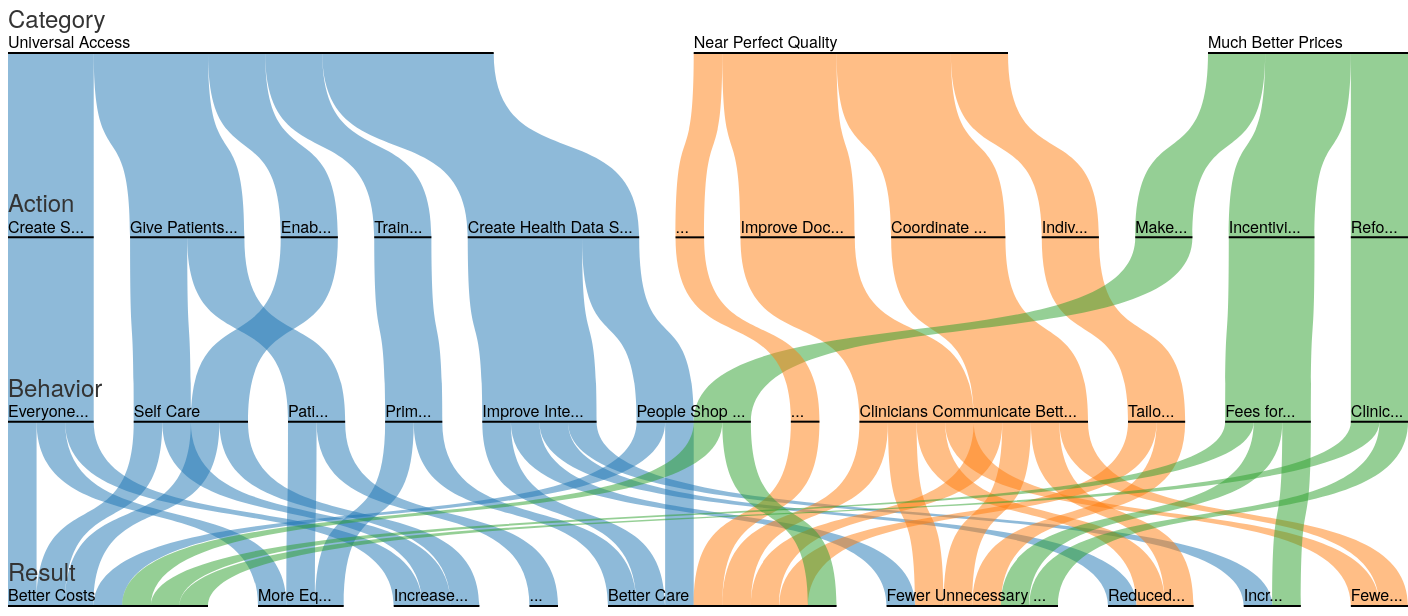
D3 v3 page, settled after 480 driven frames (8 s of simulated time); the page loaded 1 data file(s).


			$(document).ready(function(e){
				var chart = d3.parsets()
		      		.dimensions(["Category", "Action", "Behavior", "Result"]).width(1400)
		      		.spacing(400)	// spacing between columns
		      		.tension(.3)    // tension of the columns
		      		.duration(1000);// duration of transition

				var vis = d3.select("#vis").append("svg")
				    .attr("width", chart.width())
				    .attr("height", chart.height());

				d3.csv("goals.csv", function(error, csv) {
					vis.datum(csv).call(chart);
				});
			})
		

			var toggle = 0;
			d3.select("#dimToggle")
                .on("click", function() {
                	if (toggle == 0) {		// if statement is used to decide which view to present, "result" first or "category" first
       	                d3.select("svg")
       	                	.remove();
       	                var chart = d3.parsets()
			      		.dimensions(["Result", "Behavior", "Action", "Category"]).width(1400)
			      		.spacing(400)	// spacing between columns
			      		.tension(.3)    // tension of the columns
			      		.duration(1000);// duration of transition

						var vis = d3.select("#vis").append("svg")
						    .attr("width", chart.width())
						    .attr("height", chart.height());

						d3.csv("goals.csv", function(error, csv) {
							vis.datum(csv).call(chart);         		
	                	});
	                	toggle = 1;
					} else if (toggle == 1) {
       	                d3.select("svg")
       	                	.remove();
                        var chart = d3.parsets()
			      		.dimensions(["Category", "Action", "Behavior", "Result"]).width(1400)
			      		.spacing(400)	// spacing between columns
			      		.tension(.3)    // tension of the columns
			      		.duration(1000);// duration of transition

						var vis = d3.select("#vis").append("svg")
						    .attr("width", chart.width())
						    .attr("height", chart.height());

						d3.csv("goals.csv", function(error, csv) {
							vis.datum(csv).call(chart);         		
	                	});
						toggle = 0;
					}
				});
		
// ── d3.parsets.js
// Parallel Sets by Jason Davies, http://www.jasondavies.com/
// Functionality based on http://eagereyes.org/parallel-sets
(function() {
  d3.parsets = function() {
    var event = d3.dispatch("sortDimensions", "sortCategories"),
        dimensions_ = autoDimensions,
        dimensionFormat = String,
        tooltip_ = defaultTooltip,
        categoryTooltip = defaultCategoryTooltip,
        value_,
        spacing = 20,
        width,
        height,
        tension = 1,
        tension0,
        duration = 500;

    function parsets(selection) {
      selection.each(function(data, i) {
        var g = d3.select(this),
            ordinal = d3.scale.ordinal(),
            dragging = false,
            dimensionNames = dimensions_.call(this, data, i),
            dimensions = [],
            tree = {children: {}, count: 0},
            nodes,
            total,
            ribbon;

        d3.select(window).on("mousemove.parsets." + ++parsetsId, unhighlight);

        if (tension0 == null) tension0 = tension;
        g.selectAll(".ribbon, .ribbon-mouse")
            .data(["ribbon", "ribbon-mouse"], String)
          .enter().append("g")
            .attr("class", String);
        updateDimensions();
        if (tension != tension0) {
          var t = d3.transition(g);
          if (t.tween) t.tween("ribbon", tensionTween);
          else tensionTween()(1);
        }

        function tensionTween() {
          var i = d3.interpolateNumber(tension0, tension);
          return function(t) {
            tension0 = i(t);
            ribbon.attr("d", ribbonPath);
          };
        }

        function updateDimensions() {
          // Cache existing bound dimensions to preserve sort order.
          var dimension = g.selectAll("g.dimension"),
              cache = {};
          dimension.each(function(d) { cache[d.name] = d; });
          dimensionNames.forEach(function(d) {
            if (!cache.hasOwnProperty(d)) {
              cache[d] = {name: d, categories: []};
            }
            dimensions.push(cache[d]);
          });
          dimensions.sort(compareY);
          // Populate tree with existing nodes.
          g.select(".ribbon").selectAll("path")
              .each(function(d) {
                var path = d.path.split("\0"),
                    node = tree,
                    n = path.length - 1;
                for (var i = 0; i < n; i++) {
                  var p = path[i];
                  node = node.children.hasOwnProperty(p) ? node.children[p]
                      : node.children[p] = {children: {}, count: 0};
                }
                node.children[d.name] = d;
              });
          tree = buildTree(tree, data, dimensions.map(dimensionName), value_);
          cache = dimensions.map(function(d) {
            var t = {};
            d.categories.forEach(function(c) {
              t[c.name] = c;
            });
            return t;
          });
          (function categories(d, i) {
            if (!d.children) return;
            var dim = dimensions[i],
                t = cache[i];
            for (var k in d.children) {
              if (!t.hasOwnProperty(k)) {
                dim.categories.push(t[k] = {name: k});
              }
              categories(d.children[k], i + 1);
            }
          })(tree, 0);
          ordinal.domain([]).range(d3.range(dimensions[0].categories.length));
          nodes = layout(tree, dimensions, ordinal);
          total = getTotal(dimensions);
          dimensions.forEach(function(d) {
            d.count = total;
          });
          dimension = dimension.data(dimensions, dimensionName);

          var dEnter = dimension.enter().append("g")
              .attr("class", "dimension")
              .attr("transform", function(d) { return "translate(0," + d.y + ")"; })
              .on("mousedown.parsets", cancelEvent);
          dimension.each(function(d) {
                d.y0 = d.y;
                d.categories.forEach(function(d) { d.x0 = d.x; });
              });
          dEnter.append("rect")
              .attr("width", width)
              .attr("y", -45)
              .attr("height", 45);
          var textEnter = dEnter.append("text")
              .attr("class", "dimension")
              .attr("transform", "translate(0,-25)");
          textEnter.append("tspan")
              .attr("class", "name")
              .text(dimensionFormatName);
          /*textEnter.append("tspan")           // sort data alphabetically or numerically
              .attr("class", "sort alpha")
              .attr("dx", "2em")
              .text("alpha »")
              .on("mousedown.parsets", cancelEvent);
          textEnter.append("tspan")
              .attr("class", "sort size")
              .attr("dx", "2em")
              .text("size »")
              .on("mousedown.parsets", cancelEvent); */
          dimension
              .call(d3.behavior.drag()
                .origin(identity)
                .on("dragstart", function(d) {
                  dragging = true;
                  d.y0 = d.y;
                })
                .on("drag", function(d) {
                  d.y0 = d.y = d3.event.y;
                  for (var i = 1; i < dimensions.length; i++) {
                    if (height * dimensions[i].y < height * dimensions[i - 1].y) {
                      dimensions.sort(compareY);
                      dimensionNames = dimensions.map(dimensionName);
                      ordinal.domain([]).range(d3.range(dimensions[0].categories.length));
                      nodes = layout(tree = buildTree({children: {}, count: 0}, data, dimensionNames, value_), dimensions, ordinal);
                      total = getTotal(dimensions);
                      g.selectAll(".ribbon, .ribbon-mouse").selectAll("path").remove();
                      updateRibbons();
                      updateCategories(dimension);
                      dimension.transition().duration(duration)
                          .attr("transform", translateY)
                          .tween("ribbon", ribbonTweenY);
                      event.sortDimensions();
                      break;
                    }
                  }
                  d3.select(this)
                      .attr("transform", "translate(0," + d.y + ")")
                      .transition();
                  ribbon.filter(function(r) { return r.source.dimension === d || r.target.dimension === d; })
                      .attr("d", ribbonPath);
                })
                .on("dragend", function(d) {
                  dragging = false;
                  unhighlight();
                  var y0 = 45,
                      dy = (height - y0 - 2) / (dimensions.length - 1);
                  dimensions.forEach(function(d, i) {
                    d.y = y0 + i * dy;
                  });
                  transition(d3.select(this))
                      .attr("transform", "translate(0," + d.y + ")")
                      .tween("ribbon", ribbonTweenY);
                }));
          dimension.select("text").select("tspan.sort.alpha")
              .on("click.parsets", sortBy("alpha", function(a, b) { return a.name < b.name ? 1 : -1; }, dimension));
          dimension.select("text").select("tspan.sort.size")
              .on("click.parsets", sortBy("size", function(a, b) { return a.count - b.count; }, dimension));
          dimension.transition().duration(duration)
              .attr("transform", function(d) { return "translate(0," + d.y + ")"; })
              .tween("ribbon", ribbonTweenY);
          dimension.exit().remove();

          updateCategories(dimension);
          updateRibbons();
        }

        function sortBy(type, f, dimension) {
          return function(d) {
            var direction = this.__direction = -(this.__direction || 1);
            d3.select(this).text(direction > 0 ? type + " »" : "« " + type);
            d.categories.sort(function() { return direction * f.apply(this, arguments); });
            nodes = layout(tree, dimensions, ordinal);
            updateCategories(dimension);
            updateRibbons();
            event.sortCategories();
          };
        }

        function updateRibbons() {
          ribbon = g.select(".ribbon").selectAll("path")
              .data(nodes, function(d) { return d.path; });
          ribbon.enter().append("path")
              .each(function(d) {
                d.source.x0 = d.source.x;
                d.target.x0 = d.target.x;
              })
              .attr("class", function(d) { return "category-" + d.major; })
              .attr("d", ribbonPath);
          ribbon.sort(function(a, b) { return b.count - a.count; });
          ribbon.exit().remove();
          var mouse = g.select(".ribbon-mouse").selectAll("path")
              .data(nodes, function(d) { return d.path; });
          mouse.enter().append("path")
              .on("mousemove.parsets", function(d) {
                ribbon.classed("active", false);
                if (dragging) return;
                highlight(d = d.node, true);
                showTooltip(tooltip_.call(this, d));
                d3.event.stopPropagation();
              });
          mouse
              .sort(function(a, b) { return b.count - a.count; })
              .attr("d", ribbonPathStatic);
          mouse.exit().remove();
        }

        // Animates the x-coordinates only of the relevant ribbon paths.
        function ribbonTweenX(d) {
          var nodes = [d],
              r = ribbon.filter(function(r) {
                var s, t;
                if (r.source.node === d) nodes.push(s = r.source);
                if (r.target.node === d) nodes.push(t = r.target);
                return s || t;
              }),
              i = nodes.map(function(d) { return d3.interpolateNumber(d.x0, d.x); }),
              n = nodes.length;
          return function(t) {
            for (var j = 0; j < n; j++) nodes[j].x0 = i[j](t);
            r.attr("d", ribbonPath);
          };
        }

        // Animates the y-coordinates only of the relevant ribbon paths.
        function ribbonTweenY(d) {
          var r = ribbon.filter(function(r) { return r.source.dimension.name == d.name || r.target.dimension.name == d.name; }),
              i = d3.interpolateNumber(d.y0, d.y);
          return function(t) {
            d.y0 = i(t);
            r.attr("d", ribbonPath);
          };
        }

        // Highlight a node and its descendants, and optionally its ancestors.
        function highlight(d, ancestors) {
          if (dragging) return;
          var highlight = [];
          (function recurse(d) {
            highlight.push(d);
            for (var k in d.children) recurse(d.children[k]);
          })(d);
          highlight.shift();
          if (ancestors) while (d) highlight.push(d), d = d.parent;
          ribbon.filter(function(d) {
            var active = highlight.indexOf(d.node) >= 0;
            if (active) this.parentNode.appendChild(this);
            return active;
          }).classed("active", true);
        }

        // Unhighlight all nodes.
        function unhighlight() {
          if (dragging) return;
          ribbon.classed("active", false);
          hideTooltip();
        }

        function updateCategories(g) {
          var category = g.selectAll("g.category")
              .data(function(d) { return d.categories; }, function(d) { return d.name; });
          var categoryEnter = category.enter().append("g")
              .attr("class", "category")
              .attr("transform", function(d) { return "translate(" + d.x + ")"; });
          category.exit().remove();
          category
              .on("mousemove.parsets", function(d) {
                ribbon.classed("active", false);
                if (dragging) return;
                d.nodes.forEach(function(d) { highlight(d); });
                showTooltip(categoryTooltip.call(this, d));
                d3.event.stopPropagation();
              })
              .on("mouseout.parsets", unhighlight)
              .on("mousedown.parsets", cancelEvent)
              .call(d3.behavior.drag()
                .origin(identity)
                .on("dragstart", function(d) {
                  dragging = true;
                  d.x0 = d.x;
                })
                .on("drag", function(d) {
                  d.x = d3.event.x;
                  var categories = d.dimension.categories;
                  for (var i = 0, c = categories[0]; ++i < categories.length;) {
                    if (c.x + c.dx / 2 > (c = categories[i]).x + c.dx / 2) {
                      categories.sort(function(a, b) { return a.x + a.dx / 2 - b.x - b.dx / 2; });
                      nodes = layout(tree, dimensions, ordinal);
                      updateRibbons();
                      updateCategories(g);
                      highlight(d.node);
                      event.sortCategories();
                      break;
                    }
                  }
                  var x = 0,
                      p = spacing / (categories.length - 1);
                  categories.forEach(function(e) {
                    if (d === e) e.x0 = d3.event.x;
                    e.x = x;
                    x += e.count / total * (width - spacing) + p;
                  });
                  d3.select(this)
                      .attr("transform", function(d) { return "translate(" + d.x0 + ")"; })
                      .transition();
                  ribbon.filter(function(r) { return r.source.node === d || r.target.node === d; })
                      .attr("d", ribbonPath);
                })
                .on("dragend", function(d) {
                  dragging = false;
                  unhighlight();
                  updateRibbons();
                  transition(d3.select(this))
                      .attr("transform", "translate(" + d.x + ")")
                      .tween("ribbon", ribbonTweenX);
                }));
          category.transition().duration(duration)
              .attr("transform", function(d) { return "translate(" + d.x + ")"; })
              .tween("ribbon", ribbonTweenX);

          categoryEnter.append("rect")
              .attr("width", function(d) { return d.dx; })
              .attr("y", -20)
              .attr("height", 20);
          categoryEnter.append("line")
              .style("stroke-width", 2);
          categoryEnter.append("text")
              .attr("dy", "-.3em");
          category.select("rect")
              .attr("width", function(d) { return d.dx; })
              .attr("class", function(d) {
                return "category-" + (d.dimension === dimensions[0] ? ordinal(d.name) : "background");
              });
          category.select("line")
              .attr("x2", function(d) { return d.dx; });
          category.select("text")
              .text(truncateText(function(d) { return d.name; }, function(d) { return d.dx; }));
        }
      });
    }

    parsets.dimensionFormat = function(_) {
      if (!arguments.length) return dimensionFormat;
      dimensionFormat = _;
      return parsets;
    };

    parsets.dimensions = function(_) {
      if (!arguments.length) return dimensions_;
      dimensions_ = d3.functor(_);
      return parsets;
    };

    parsets.value = function(_) {
      if (!arguments.length) return value_;
      value_ = d3.functor(_);
      return parsets;
    };

    parsets.width = function(_) {
      if (!arguments.length) return width;
      width = +_;
      return parsets;
    };

    parsets.height = function(_) {
      if (!arguments.length) return height;
      height = +_;
      return parsets;
    };

    parsets.spacing = function(_) {
      if (!arguments.length) return spacing;
      spacing = +_;
      return parsets;
    };

    parsets.tension = function(_) {
      if (!arguments.length) return tension;
      tension = +_;
      return parsets;
    };

    parsets.duration = function(_) {
      if (!arguments.length) return duration;
      duration = +_;
      return parsets;
    };

    parsets.tooltip = function(_) {
      if (!arguments.length) return tooltip;
      tooltip_ = _ == null ? defaultTooltip : _;
      return parsets;
    };

    parsets.categoryTooltip = function(_) {
      if (!arguments.length) return categoryTooltip;
      categoryTooltip = _ == null ? defaultCategoryTooltip : _;
      return parsets;
    };

    var body = d3.select("body");
    var tooltip = body.append("div")
        .style("display", "none")
        .attr("class", "parsets tooltip");

    return d3.rebind(parsets, event, "on").value(1).width(960).height(600);

    function dimensionFormatName(d, i) {
      return dimensionFormat.call(this, d.name, i);
    }

    function showTooltip(html) {
      var m = d3.mouse(body.node());
      tooltip
          .style("display", null)
          .style("left", m[0] + 30 + "px")
          .style("top", m[1] - 20 + "px")
          .html(html);
    }

    function hideTooltip() {
      tooltip.style("display", "none");
    }

    function transition(g) {
      return duration ? g.transition().duration(duration).ease(parsetsEase) : g;
    }

    function layout(tree, dimensions, ordinal) {
      var nodes = [],
          nd = dimensions.length,
          y0 = 45,
          dy = (height - y0 - 2) / (nd - 1);
      dimensions.forEach(function(d, i) {
        d.categories.forEach(function(c) {
          c.dimension = d;
          c.count = 0;
          c.nodes = [];
        });
        d.y = y0 + i * dy;
      });

      // Compute per-category counts.
      var total = (function rollup(d, i) {
        if (!d.children) return d.count;
        var dim = dimensions[i],
            total = 0;
        dim.categories.forEach(function(c) {
          var child = d.children[c.name];
          if (!child) return;
          c.nodes.push(child);
          var count = rollup(child, i + 1);
          c.count += count;
          total += count;
        });
        return total;
      })(tree, 0);

      // Stack the counts.
      dimensions.forEach(function(d) {
        d.categories = d.categories.filter(function(d) { return d.count; });
        var x = 0,
            p = spacing / (d.categories.length - 1);
        d.categories.forEach(function(c) {
          c.x = x;
          c.dx = c.count / total * (width - spacing);
          c.in = {dx: 0};
          c.out = {dx: 0};
          x += c.dx + p;
        });
      });

      var dim = dimensions[0];
      dim.categories.forEach(function(c) {
        var k = c.name;
        if (tree.children.hasOwnProperty(k)) {
          recurse(c, {node: tree.children[k], path: k}, 1, ordinal(k));
        }
      });

      function recurse(p, d, depth, major) {
        var node = d.node,
            dimension = dimensions[depth];
        dimension.categories.forEach(function(c) {
          var k = c.name;
          if (!node.children.hasOwnProperty(k)) return;
          var child = node.children[k];
          child.path = d.path + "\0" + k;
          var target = child.target || {node: c, dimension: dimension};
          target.x = c.in.dx;
          // CONTROLS WEIGHT OF THE COLUMNS OF DATA
          //console.log(child.count, child.name, child);
          target.dx = child.count / total * (width - spacing);
          c.in.dx += target.dx;
          var source = child.source || {node: p, dimension: dimensions[depth - 1]};
          source.x = p.out.dx;
          source.dx = target.dx;
          p.out.dx += source.dx;

          child.node = child;
          child.source = source;
          child.target = target;
          child.major = major;
          nodes.push(child);
          if (depth + 1 < dimensions.length) recurse(c, child, depth + 1, major);
        });
      }
      return nodes;
    }

    // Dynamic path string for transitions.
    function ribbonPath(d) {
      var s = d.source,
          t = d.target;
      return ribbonPathString(s.node.x0 + s.x0, s.dimension.y0, s.dx, t.node.x0 + t.x0, t.dimension.y0, t.dx, tension0);
    }

    // Static path string for mouse handlers.
    function ribbonPathStatic(d) {
      var s = d.source,
          t = d.target;
      return ribbonPathString(s.node.x + s.x, s.dimension.y, s.dx, t.node.x + t.x, t.dimension.y, t.dx, tension);
    }

    function ribbonPathString(sx, sy, sdx, tx, ty, tdx, tension) {
      var m0, m1;
      return (tension === 1 ? [
          "M", [sx, sy],
          "L", [tx, ty],
          "h", tdx,
          "L", [sx + sdx, sy],
          "Z"]
       : ["M", [sx, sy],
          "C", [sx, m0 = tension * sy + (1 - tension) * ty], " ",
               [tx, m1 = tension * ty + (1 - tension) * sy], " ", [tx, ty],
          "h", tdx,
          "C", [tx + tdx, m1], " ", [sx + sdx, m0], " ", [sx + sdx, sy],
          "Z"]).join("");
    }

    function compareY(a, b) {
      a = height * a.y, b = height * b.y;
      return a < b ? -1 : a > b ? 1 : a >= b ? 0 : a <= a ? -1 : b <= b ? 1 : NaN;
    }
  };
  d3.parsets.tree = buildTree;

  function autoDimensions(d) {
    return d.length ? d3.keys(d[0]).sort() : [];
  }

  function cancelEvent() {
    d3.event.stopPropagation();
    d3.event.preventDefault();
  }

  function dimensionName(d) { return d.name; }

  function getTotal(dimensions) {
    return dimensions[0].categories.reduce(function(a, d) {
      return a + d.count;
    }, 0);
  }

  // Given a text function and width function, truncates the text if necessary to
  // fit within the given width.
  function truncateText(text, width) {
    return function(d, i) {
      var t = this.textContent = text(d, i),
          w = width(d, i);
      if (this.getComputedTextLength() < w) return t;
      this.textContent = "..." + t;
      var lo = 0,
          hi = t.length + 1,
          x;
      while (lo < hi) {
        var mid = lo + hi >> 1;
        if ((x = this.getSubStringLength(0, mid)) < w) lo = mid + 1;
        else hi = mid;
      }
      return lo > 1 ? t.substr(0, lo - 5) + "..." : "";
    };
  }

  var percent = d3.format("%"),
      comma = d3.format(",f"),
      parsetsEase = "elastic",
      parsetsId = 0;

  // Construct tree of all category counts for a given ordered list of
  // dimensions.  Similar to d3.nest, except we also set the parent.
  function buildTree(root, data, dimensions, value) {
    zeroCounts(root);
    var n = data.length,
        nd = dimensions.length;
    for (var i = 0; i < n; i++) {
      var d = data[i],
          v = +value(d, i),
          node = root;
      for (var j = 0; j < nd; j++) {
        var dimension = dimensions[j],
            category = d[dimension],
            children = node.children;
        node.count += v;
        node = children.hasOwnProperty(category) ? children[category]
            : children[category] = {
              children: j === nd - 1 ? null : {},
              count: 0,
              parent: node,
              dimension: dimension,
              name: category
            };
      }
      node.count += v;
    }
    return root;
  }

  function zeroCounts(d) {
    d.count = 0;
    if (d.children) {
      for (var k in d.children) zeroCounts(d.children[k]);
    }
  }

  function identity(d) { return d; }

  function translateY(d) { return "translate(0," + d.y + ")"; }

  function defaultTooltip(d) {
    var count = d.count,
        path = [];
    while (d.parent) {
      if (d.name) path.unshift(d.name);
      d = d.parent;
    }
    return path.join("<br>") + "<br>" + comma(count) + " (" + percent(count / d.count) + ")";
  }

  function defaultCategoryTooltip(d) {
    return d.name + "<br>" + comma(d.count) + " (" + percent(d.count / d.dimension.count) + ")";
  }
})();


### data: goals.csv, 3442 bytes — head not shown